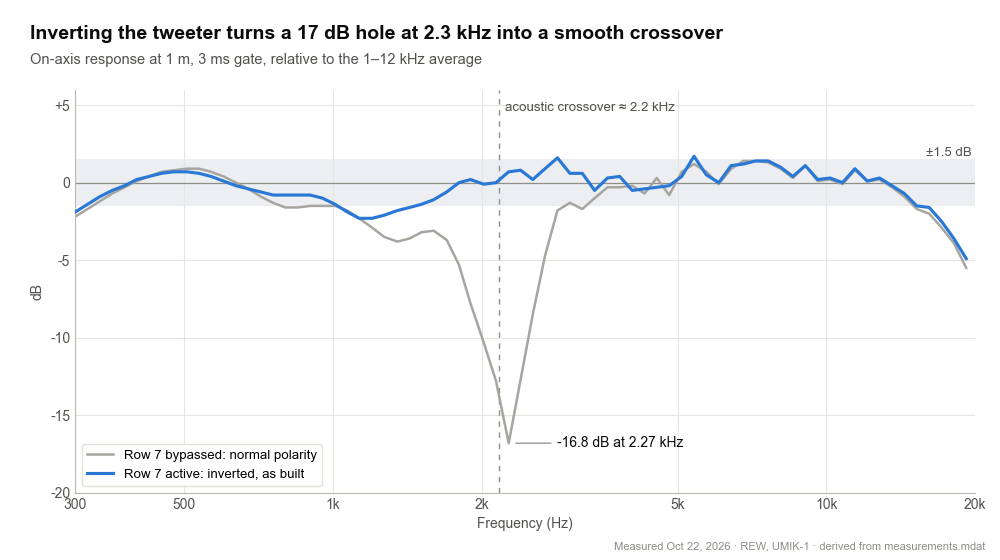

Values plotted in this chart, from the file beside it:
Frequency (Hz), Row 7 bypassed: normal polarity (dB), Row 7 active: inverted, as built (dB)
300, -2.2, -1.9
318, -1.7, -1.4
337, -1.2, -0.9
357, -0.7, -0.5
378, -0.3, -0.2
400, 0.1, 0.2
424, 0.4, 0.4
449, 0.7, 0.6
476, 0.8, 0.7
505, 0.9, 0.7
535, 0.9, 0.6
566, 0.7, 0.4
600, 0.4, 0.1
636, 0.0, -0.2
673, -0.4, -0.4
714, -0.9, -0.6
756, -1.3, -0.8
801, -1.6, -0.8
849, -1.6, -0.8
899, -1.5, -0.8
952, -1.5, -1.0
1010, -1.5, -1.4
1070, -1.8, -1.9
1130, -2.3, -2.3
1200, -2.9, -2.3
1270, -3.5, -2.1
1350, -3.8, -1.8
1430, -3.6, -1.6
1510, -3.2, -1.4
1600, -3.1, -1.1
1700, -3.7, -0.6
1800, -5.3, -0.0
1900, -7.8, 0.2
2020, -10.3, -0.1
2140, -12.8, -0.0
2270, -16.8, 0.7
2400, -12.7, 0.8
2540, -8.5, 0.2
2690, -4.7, 0.9
2850, -1.8, 1.6
3020, -1.3, 0.6
3200, -1.7, 0.6
3390, -1.0, -0.5
3600, -0.3, 0.3
3810, -0.3, 0.4
4040, -0.2, -0.5
4280, -0.7, -0.4
4530, 0.3, -0.3
4800, -0.8, -0.2
5090, 0.7, 0.4
5390, 1.2, 1.7
5710, 0.7, 0.5
6050, -0.1, -0.0
6410, 0.9, 1.1
6790, 1.4, 1.2
7190, 1.4, 1.4
7620, 1.3, 1.4
8070, 0.9, 1.0
8550, 0.3, 0.4
9060, 1.1, 1.1
... 13 more rows
